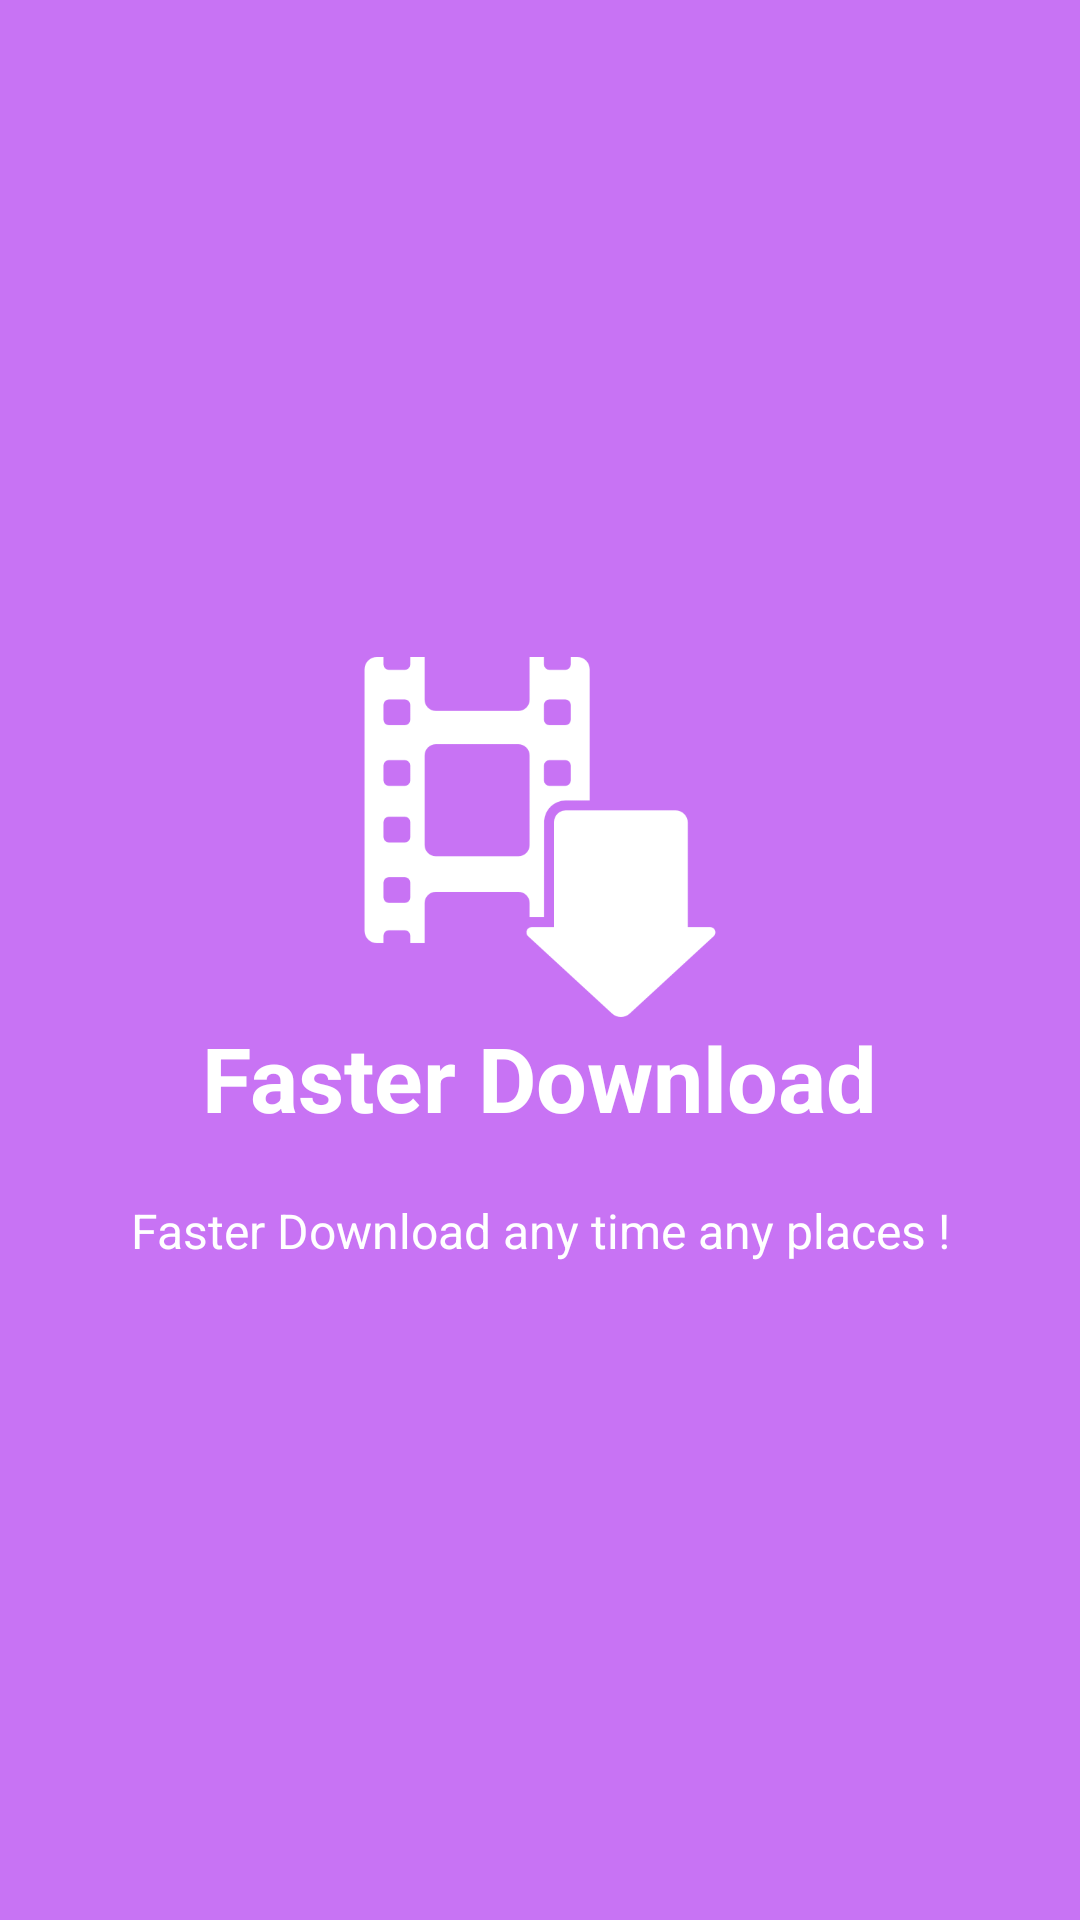

The Android layout XML behind this screen, and the referenced resources:
<!-- AndroidManifest.xml: application theme sflash -->
<!-- res/layout/welcome_slide4.xml -->
<?xml version="1.0" encoding="utf-8"?>
<RelativeLayout xmlns:android="http://schemas.android.com/apk/res/android"
                android:layout_width="match_parent"
                android:layout_height="match_parent"
                android:background="@color/bg_screen4">

    <LinearLayout
            android:layout_width="wrap_content"
            android:layout_height="wrap_content"
            android:layout_centerInParent="true"
            android:gravity="center_horizontal"
            android:orientation="vertical">

        <ImageView
                android:layout_width="@dimen/img_width_height"
                android:layout_height="@dimen/img_width_height"
                android:src="@drawable/dddownload" />

        <TextView
                android:layout_width="wrap_content"
                android:layout_height="wrap_content"
                android:text="@string/slide_4_title"
                android:textColor="@android:color/white"
                android:textSize="@dimen/slide_title"
                android:textStyle="bold" />

        <TextView
                android:layout_width="wrap_content"
                android:layout_height="wrap_content"
                android:layout_marginTop="20dp"
                android:paddingLeft="@dimen/desc_padding"
                android:paddingRight="@dimen/desc_padding"
                android:text="@string/slide_4_desc"
                android:textAlignment="center"
                android:textColor="@android:color/white"
                android:textSize="@dimen/slide_desc" />

    </LinearLayout>

</RelativeLayout>
<!-- resources referenced by this layout -->
<resources>
  <color name="bg_screen4">#c873f4</color>
  <dimen name="desc_padding">40dp</dimen>
  <dimen name="img_width_height">120dp</dimen>
  <dimen name="slide_desc">16dp</dimen>
  <dimen name="slide_title">30dp</dimen>
  <!-- drawable dddownload: png bitmap (drawable-xxxhdpi, 7777 bytes) -->
  <string name="slide_4_desc">Faster Download any time any places !</string>
  <string name="slide_4_title">Faster Download</string>
  <style name="sflash" parent="Theme.AppCompat.DayNight.NoActionBar">
          <item name="android:windowFullscreen">true</item>
          <item name="android:windowContentOverlay">@null</item>
          <item name="colorPrimary">@color/black</item>
          <item name="colorPrimaryDark">@color/black</item>
          <item name="colorAccent">@color/black</item>
      </style>
  <color name="black">#000000</color>
</resources>
